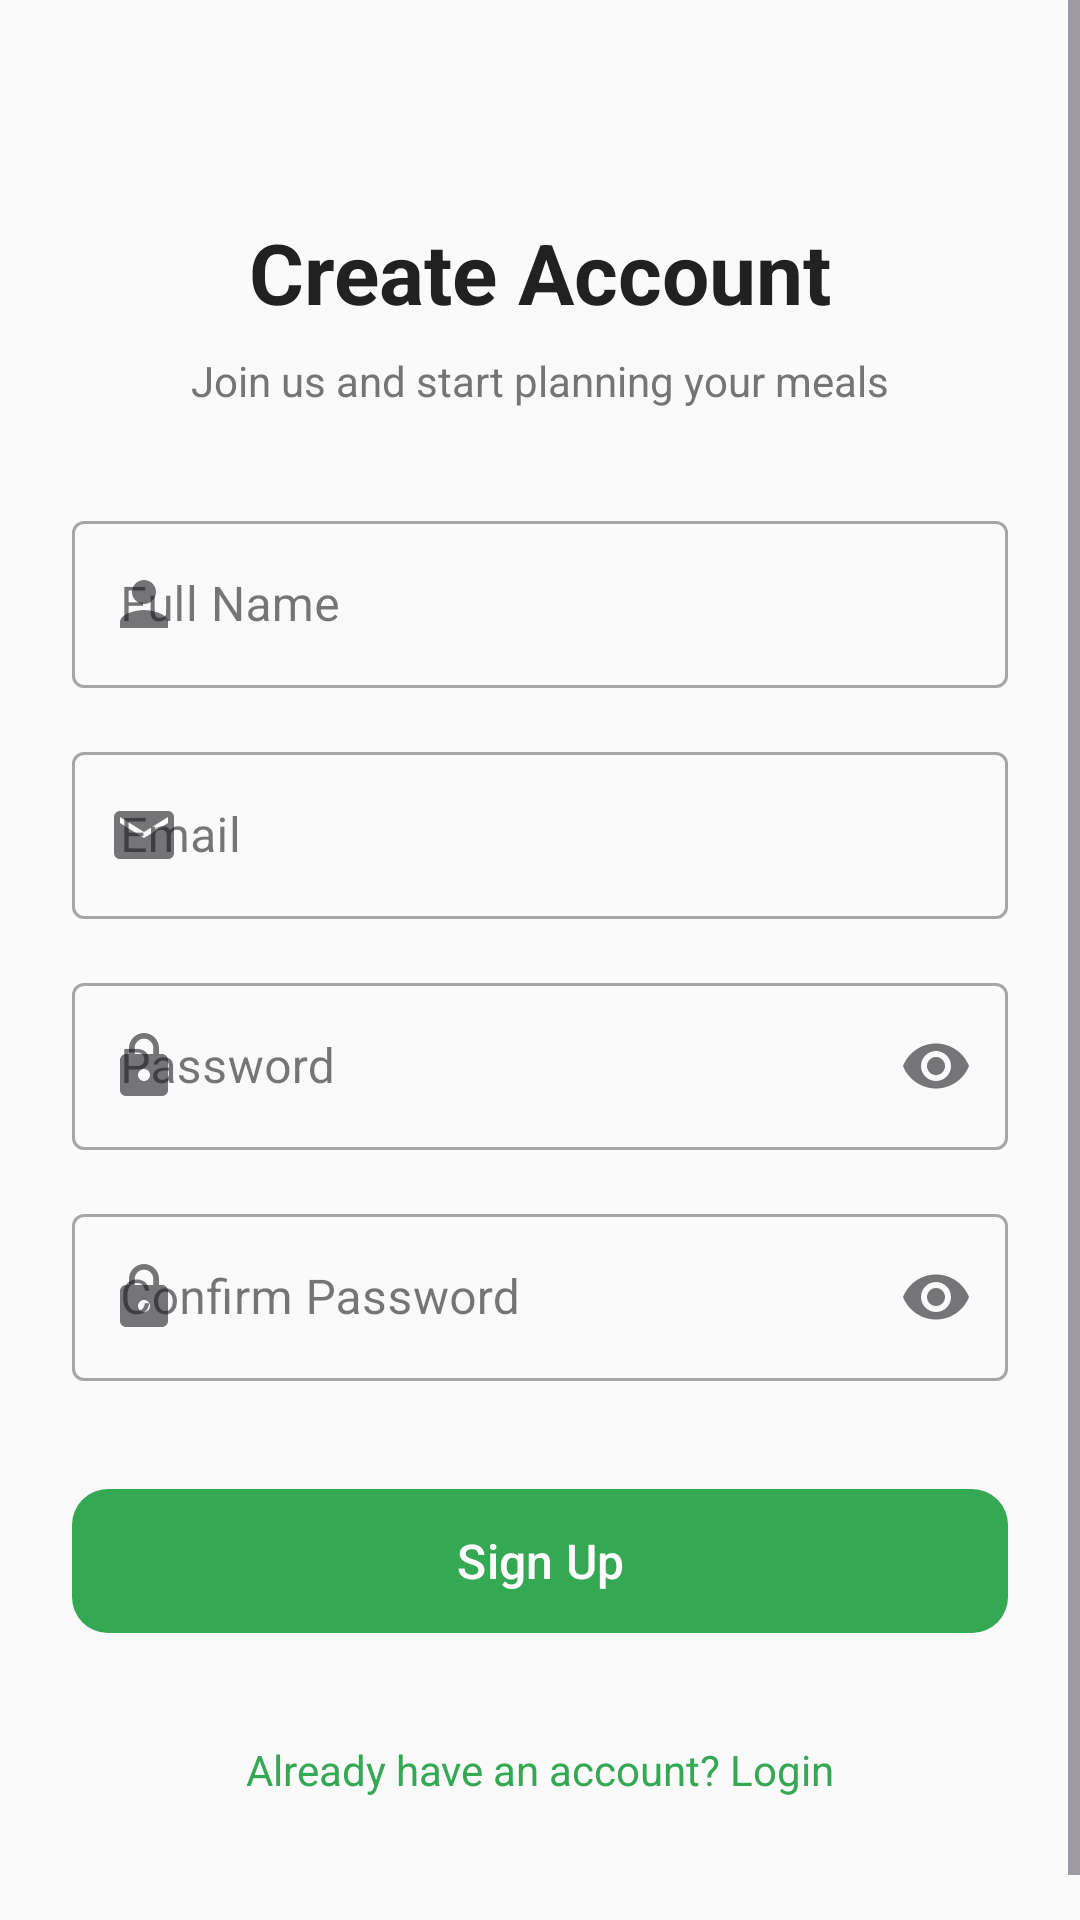

Produce the Android XML layout that renders to this screen, including the resource entries it uses.
<!-- AndroidManifest.xml: application theme Theme.FoodPlanner -->
<!-- res/layout/fragment_signup.xml -->
<?xml version="1.0" encoding="utf-8"?>
<ScrollView xmlns:android="http://schemas.android.com/apk/res/android"
    xmlns:app="http://schemas.android.com/apk/res-auto"
    xmlns:tools="http://schemas.android.com/tools"
    android:layout_width="match_parent"
    android:layout_height="match_parent"
    android:fillViewport="true"
    android:background="@color/background">

    <androidx.constraintlayout.widget.ConstraintLayout
        android:layout_width="match_parent"
        android:layout_height="wrap_content"
        android:padding="24dp">

        
        <ImageView
            android:id="@+id/ivBack"
            android:layout_width="48dp"
            android:layout_height="48dp"
            android:src="@drawable/ic_back"
            android:padding="12dp"
            android:contentDescription="@string/back"
            android:visibility="gone"
            app:layout_constraintStart_toStartOf="parent"
            app:layout_constraintTop_toTopOf="parent" />

        
        <TextView
            android:id="@+id/tvTitle"
            android:layout_width="wrap_content"
            android:layout_height="wrap_content"
            android:layout_marginTop="48dp"
            android:text="@string/create_account"
            android:textColor="@color/text_primary"
            android:textSize="28sp"
            android:textStyle="bold"
            app:layout_constraintEnd_toEndOf="parent"
            app:layout_constraintStart_toStartOf="parent"
            app:layout_constraintTop_toTopOf="parent" />

        
        <TextView
            android:id="@+id/tvSubtitle"
            android:layout_width="wrap_content"
            android:layout_height="wrap_content"
            android:layout_marginTop="8dp"
            android:text="@string/signup_subtitle"
            android:textColor="@color/text_secondary"
            android:textSize="14sp"
            app:layout_constraintEnd_toEndOf="parent"
            app:layout_constraintStart_toStartOf="parent"
            app:layout_constraintTop_toBottomOf="@+id/tvTitle" />

        
        <com.google.android.material.textfield.TextInputLayout
            android:id="@+id/tilName"
            style="@style/Widget.MaterialComponents.TextInputLayout.OutlinedBox"
            android:layout_width="0dp"
            android:layout_height="wrap_content"
            android:layout_marginTop="32dp"
            android:hint="@string/full_name"
            app:startIconDrawable="@drawable/ic_person"
            app:layout_constraintEnd_toEndOf="parent"
            app:layout_constraintStart_toStartOf="parent"
            app:layout_constraintTop_toBottomOf="@+id/tvSubtitle">

            <com.google.android.material.textfield.TextInputEditText
                android:id="@+id/etName"
                android:layout_width="match_parent"
                android:layout_height="wrap_content"
                android:inputType="textPersonName"
                android:maxLines="1" />
        </com.google.android.material.textfield.TextInputLayout>

        
        <com.google.android.material.textfield.TextInputLayout
            android:id="@+id/tilEmail"
            style="@style/Widget.MaterialComponents.TextInputLayout.OutlinedBox"
            android:layout_width="0dp"
            android:layout_height="wrap_content"
            android:layout_marginTop="16dp"
            android:hint="@string/email"
            app:startIconDrawable="@drawable/ic_email"
            app:layout_constraintEnd_toEndOf="parent"
            app:layout_constraintStart_toStartOf="parent"
            app:layout_constraintTop_toBottomOf="@+id/tilName">

            <com.google.android.material.textfield.TextInputEditText
                android:id="@+id/etEmail"
                android:layout_width="match_parent"
                android:layout_height="wrap_content"
                android:inputType="textEmailAddress"
                android:maxLines="1" />
        </com.google.android.material.textfield.TextInputLayout>

        
        <com.google.android.material.textfield.TextInputLayout
            android:id="@+id/tilPassword"
            style="@style/Widget.MaterialComponents.TextInputLayout.OutlinedBox"
            android:layout_width="0dp"
            android:layout_height="wrap_content"
            android:layout_marginTop="16dp"
            android:hint="@string/password"
            app:startIconDrawable="@drawable/ic_lock"
            app:endIconMode="password_toggle"
            app:layout_constraintEnd_toEndOf="parent"
            app:layout_constraintStart_toStartOf="parent"
            app:layout_constraintTop_toBottomOf="@+id/tilEmail">

            <com.google.android.material.textfield.TextInputEditText
                android:id="@+id/etPassword"
                android:layout_width="match_parent"
                android:layout_height="wrap_content"
                android:inputType="textPassword"
                android:maxLines="1" />
        </com.google.android.material.textfield.TextInputLayout>

        
        <com.google.android.material.textfield.TextInputLayout
            android:id="@+id/tilConfirmPassword"
            style="@style/Widget.MaterialComponents.TextInputLayout.OutlinedBox"
            android:layout_width="0dp"
            android:layout_height="wrap_content"
            android:layout_marginTop="16dp"
            android:hint="@string/confirm_password"
            app:startIconDrawable="@drawable/ic_lock"
            app:endIconMode="password_toggle"
            app:layout_constraintEnd_toEndOf="parent"
            app:layout_constraintStart_toStartOf="parent"
            app:layout_constraintTop_toBottomOf="@+id/tilPassword">

            <com.google.android.material.textfield.TextInputEditText
                android:id="@+id/etConfirmPassword"
                android:layout_width="match_parent"
                android:layout_height="wrap_content"
                android:inputType="textPassword"
                android:maxLines="1" />
        </com.google.android.material.textfield.TextInputLayout>

        
        <Button
            android:id="@+id/btnSignUp"
            android:layout_width="0dp"
            android:layout_height="56dp"
            android:layout_marginTop="32dp"
            android:text="@string/sign_up"
            android:textSize="16sp"
            app:cornerRadius="12dp"
            app:layout_constraintEnd_toEndOf="parent"
            app:layout_constraintStart_toStartOf="parent"
            app:layout_constraintTop_toBottomOf="@+id/tilConfirmPassword" />

        
        <ProgressBar
            android:id="@+id/progressBar"
            android:layout_width="wrap_content"
            android:layout_height="wrap_content"
            android:visibility="gone"
            app:layout_constraintBottom_toBottomOf="@+id/btnSignUp"
            app:layout_constraintEnd_toEndOf="@+id/btnSignUp"
            app:layout_constraintStart_toStartOf="@+id/btnSignUp"
            app:layout_constraintTop_toTopOf="@+id/btnSignUp"
            tools:visibility="visible" />

        
        <TextView
            android:id="@+id/tvLogin"
            android:layout_width="wrap_content"
            android:layout_height="wrap_content"
            android:layout_marginTop="24dp"
            android:layout_marginBottom="24dp"
            android:padding="8dp"
            android:text="@string/already_have_account"
            android:textColor="@color/primary"
            android:textSize="14sp"
            app:layout_constraintBottom_toBottomOf="parent"
            app:layout_constraintEnd_toEndOf="parent"
            app:layout_constraintStart_toStartOf="parent"
            app:layout_constraintTop_toBottomOf="@+id/btnSignUp" />

    </androidx.constraintlayout.widget.ConstraintLayout>
</ScrollView>
<!-- resources referenced by this layout -->
<resources>
  <color name="background">#FAFAFA</color>
  <color name="primary">#34A853</color>
  <color name="text_primary">#212121</color>
  <color name="text_secondary">#757575</color>
  <!-- drawable ic_back (drawable) -->
  <vector xmlns:android="http://schemas.android.com/apk/res/android"
      android:width="24dp"
      android:height="24dp"
      android:viewportWidth="24"
      android:viewportHeight="24"
      android:tint="@color/text_secondary">
      <path
          android:fillColor="@android:color/white"
          android:pathData="M20,11H7.83l5.59,-5.59L12,4l-8,8l8,8l1.41,-1.41L7.83,13H20v-2z"/>
  </vector>
  <!-- drawable ic_email (drawable) -->
  <vector xmlns:android="http://schemas.android.com/apk/res/android"
      android:width="24dp"
      android:height="24dp"
      android:viewportWidth="24"
      android:viewportHeight="24"
      android:tint="@color/text_secondary">
      <path
          android:fillColor="@android:color/white"
          android:pathData="M20,4H4C2.9,4 2.01,4.9 2.01,6L2,18c0,1.1 0.9,2 2,2h16c1.1,0 2,-0.9 2,-2V6C22,4.9 21.1,4 20,4zM20,8l-8,5l-8,-5V6l8,5l8,-5V8z"/>
  </vector>
  <!-- drawable ic_lock (drawable) -->
  <vector xmlns:android="http://schemas.android.com/apk/res/android"
      android:width="24dp"
      android:height="24dp"
      android:viewportWidth="24"
      android:viewportHeight="24"
      android:tint="@color/text_secondary">
      <path
          android:fillColor="@android:color/white"
          android:pathData="M18,8h-1V6c0,-2.76 -2.24,-5 -5,-5S7,3.24 7,6v2H6c-1.1,0 -2,0.9 -2,2v10c0,1.1 0.9,2 2,2h12c1.1,0 2,-0.9 2,-2V10C20,8.9 19.1,8 18,8zM12,17c-1.1,0 -2,-0.9 -2,-2s0.9,-2 2,-2s2,0.9 2,2S13.1,17 12,17zM15.1,8H8.9V6c0,-1.71 1.39,-3.1 3.1,-3.1s3.1,1.39 3.1,3.1V8z"/>
  </vector>
  <!-- drawable ic_person (drawable) -->
  <vector xmlns:android="http://schemas.android.com/apk/res/android"
      android:width="24dp"
      android:height="24dp"
      android:viewportWidth="24"
      android:viewportHeight="24"
      android:tint="@color/text_secondary">
      <path
          android:fillColor="@android:color/white"
          android:pathData="M12,12c2.21,0 4,-1.79 4,-4s-1.79,-4 -4,-4s-4,1.79 -4,4S9.79,12 12,12zM12,14c-2.67,0 -8,1.34 -8,4v2h16v-2C20,15.34 14.67,14 12,14z"/>
  </vector>
  <string name="already_have_account">Already have an account? Login</string>
  <string name="back">Back</string>
  <string name="confirm_password">Confirm Password</string>
  <string name="create_account">Create Account</string>
  <string name="email">Email</string>
  <string name="full_name">Full Name</string>
  <string name="password">Password</string>
  <string name="sign_up">Sign Up</string>
  <string name="signup_subtitle">Join us and start planning your meals</string>
  <style name="Theme.FoodPlanner" parent="Base.Theme.FoodPlanner" />
  <style name="Base.Theme.FoodPlanner" parent="Theme.Material3.DayNight.NoActionBar">
          
          <item name="colorPrimary">@color/primary</item>
          <item name="colorPrimaryDark">@color/primary_dark</item>
          <item name="colorOnPrimary">@color/white</item>
          
          
          <item name="colorSecondary">@color/secondary</item>
          <item name="colorOnSecondary">@color/white</item>
          
          
          <item name="android:colorBackground">@color/background</item>
          <item name="colorSurface">@color/surface</item>
          
          
          <item name="android:statusBarColor">@color/primary</item>
      </style>
  <color name="primary_dark">#2E7D32</color>
  <color name="white">#FFFFFFFF</color>
  <color name="secondary">#F89637</color>
  <color name="surface">#FFFFFF</color>
</resources>
